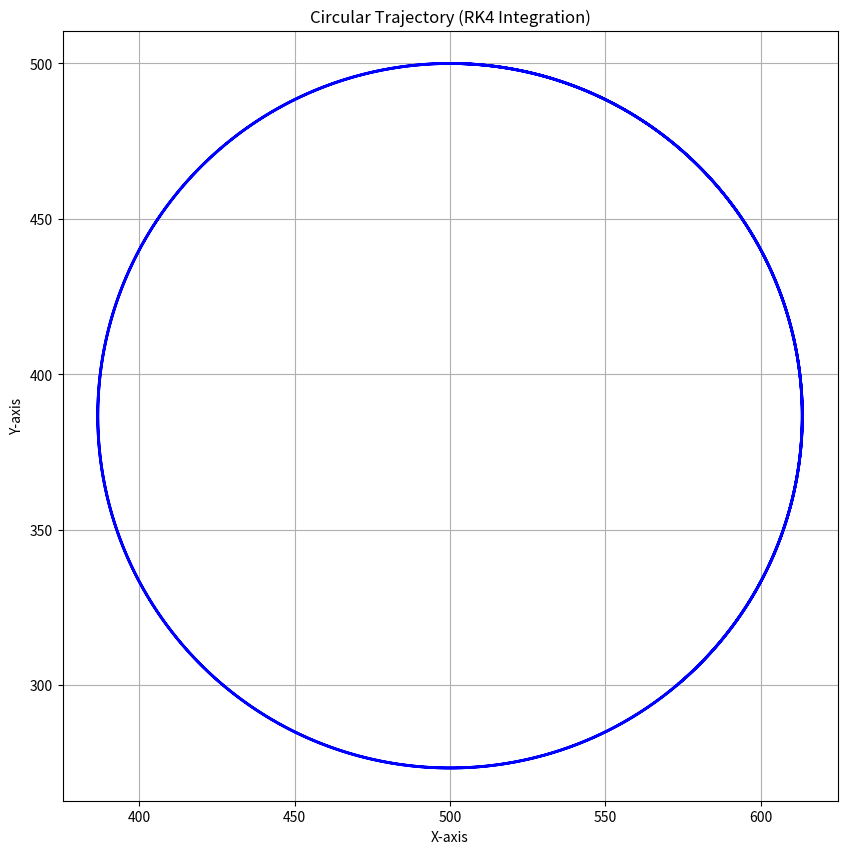

The script that saved this image:
import numpy as np
import matplotlib.pyplot as plt

# Wheel parameters
r = 10
s = 4 * r

# Time settings
t0, tf, h = 0, 100, 0.01
timeVector = np.arange(t0, tf, h)

# Wheel angular velocities for a circular path
dphiL = 2 * np.ones(timeVector.shape)
dphiR = 1.4 * np.ones(timeVector.shape)

# Forward kinematic model
def diffModel(x, t, sC, rC, dphiLArray, dphiRarray, timePoints):
    dphiLt = np.interp(t, timePoints, dphiLArray)
    dphiRt = np.interp(t, timePoints, dphiRarray)
    v = 0.5 * rC * (dphiLt + dphiRt)
    dphit = (rC / sC) * (dphiRt - dphiLt)
    
    # Forward kinematic equation
    dxdt = v * np.cos(x[2])
    dydt = v * np.sin(x[2])
    dthetadt = dphit
    return np.array([dxdt, dydt, dthetadt])

# Runge-Kutta(RK4) integrator
def rk4_order(f, x, t, h, *args):
    k1 = f(x, t, *args)
    k2 = f(x + 0.5*h*k1, t + 0.5*h, *args)
    k3 = f(x + 0.5*h*k2, t + 0.5*h, *args)
    k4 = f(x + h*k3, t + h, *args)
    return x + (h/6)*(k1 + 2*k2 + 2*k3 + k4)


# Initial conditions
x = np.zeros((len(timeVector), 3))
x[0] = [500, 500, 0]  # [x0, y0, theta0]

# Integration loop
for i in range(1, len(timeVector)):
    t = timeVector[i-1]
    x[i] = rk4_order(diffModel, x[i-1], t, h, s, r, dphiL, dphiR, timeVector)

# Save and plot
np.save('simulationData_circle_rk4.npy', x)
np.savetxt('simulationData_circle_rk4.txt', x)

plt.figure(figsize=(10, 10))
plt.plot(x[:, 0], x[:, 1], 'b', linewidth=2)
plt.title('Circular Trajectory (RK4 Integration)')
plt.savefig('simulationResult_circle.png', dpi=600)
plt.xlabel('X-axis')
plt.ylabel('Y-axis')
plt.axis('equal')
plt.grid(True)
plt.show()
